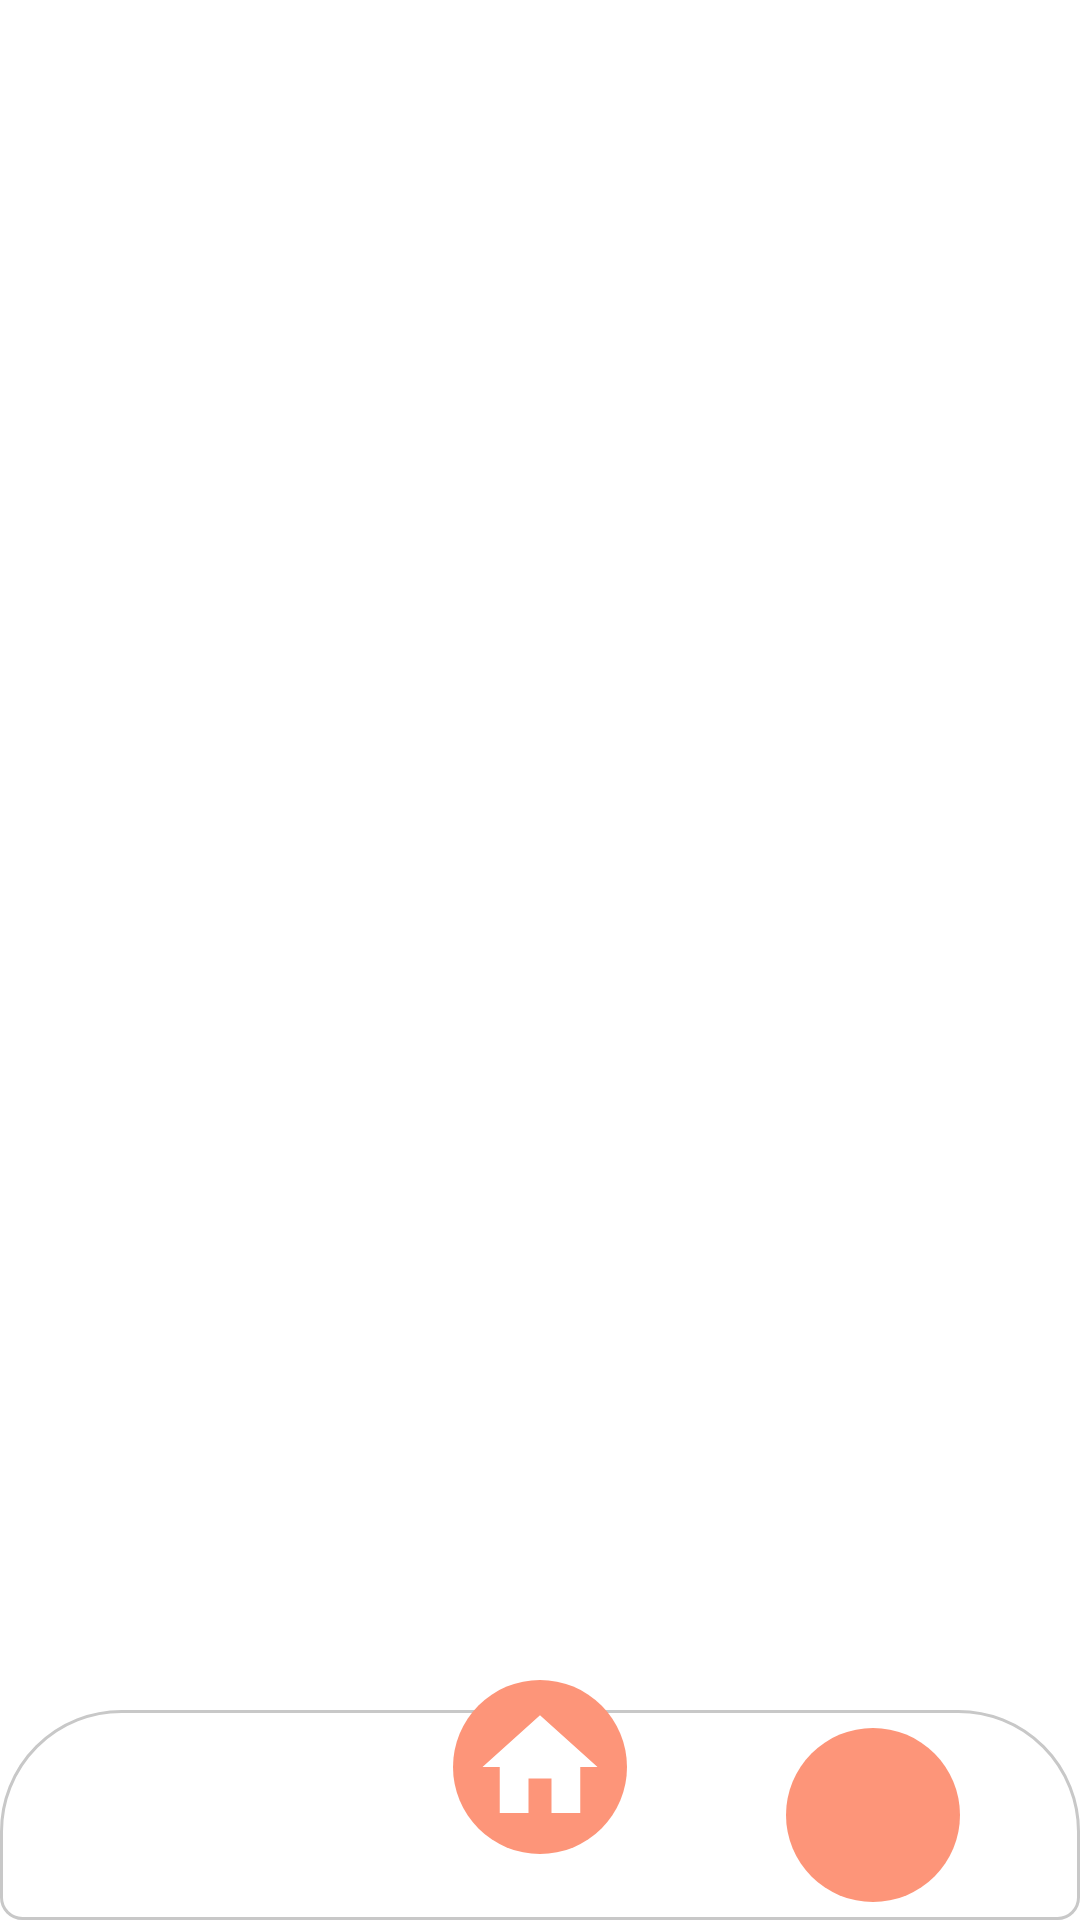

Layout XML and referenced resources for this Android screen:
<!-- AndroidManifest.xml: application theme Theme.SneakerShipApp -->
<!-- res/layout/bottom_layout.xml -->
<?xml version="1.0" encoding="utf-8"?>
<layout xmlns:tools="http://schemas.android.com/tools"
    xmlns:app="http://schemas.android.com/apk/res-auto"
    xmlns:android="http://schemas.android.com/apk/res/android">

    <androidx.constraintlayout.widget.ConstraintLayout
        android:layout_width="match_parent"
        android:layout_height="match_parent"
        android:background="@android:color/transparent">

        <androidx.constraintlayout.widget.ConstraintLayout
            android:id="@+id/constraintLayout"
            android:layout_width="match_parent"
            android:layout_height="70dp"
            android:background="@drawable/bg_bottom_bar"
            app:layout_constraintBottom_toBottomOf="parent"
            app:layout_constraintEnd_toEndOf="parent"
            app:layout_constraintStart_toStartOf="parent">

        </androidx.constraintlayout.widget.ConstraintLayout>

        <ImageView
            android:id="@+id/iv_home"
            android:layout_width="58dp"
            android:layout_height="58dp"
            android:background="@drawable/bg_circular"
            android:src="@drawable/ic_baseline_home_24"
            android:layout_marginBottom="22dp"
            android:padding="6dp"
            app:layout_constraintBottom_toBottomOf="@+id/constraintLayout"
            app:layout_constraintEnd_toEndOf="@+id/constraintLayout"
            app:layout_constraintStart_toStartOf="@+id/constraintLayout" />

        <ImageView
            android:id="@+id/iv_cart"
            android:layout_width="58dp"
            android:layout_height="58dp"
            android:layout_marginEnd="40dp"
            android:background="@drawable/bg_circular"
            android:padding="6dp"
            android:src="@drawable/ic_baseline_shopping_cart_24"
            app:layout_constraintBottom_toBottomOf="@+id/constraintLayout"
            app:layout_constraintEnd_toEndOf="@+id/constraintLayout"
            app:layout_constraintTop_toTopOf="@+id/constraintLayout" />


    </androidx.constraintlayout.widget.ConstraintLayout>
</layout>
<!-- resources referenced by this layout -->
<resources>
  <!-- drawable bg_bottom_bar (drawable) -->
  <?xml version="1.0" encoding="utf-8"?>
  <shape xmlns:android="http://schemas.android.com/apk/res/android">
      <solid android:color="#ffffffff" />
  
      <stroke
          android:width="1dp"
          android:color="#C8C8C8" />
  
      <corners
          android:bottomLeftRadius="7dp"
          android:bottomRightRadius="7dp"
          android:topLeftRadius="40dp"
          android:topRightRadius="40dp" />
  </shape>
  <!-- drawable bg_circular (drawable) -->
  <?xml version="1.0" encoding="utf-8"?>
  <shape
      xmlns:android="http://schemas.android.com/apk/res/android"
      android:shape="oval">
  
      <solid
          android:color="@color/appColour"/>
  
      <size
          android:width="80dp"
          android:height="80dp"/>
  </shape>
  <!-- drawable ic_baseline_home_24 (drawable) -->
  <vector xmlns:android="http://schemas.android.com/apk/res/android"
      android:width="25dp"
      android:height="25dp"
      android:tint="#FFFFFF"
      android:viewportWidth="24"
      android:viewportHeight="24">
      <path
          android:fillColor="@android:color/white"
          android:pathData="M10,20v-6h4v6h5v-8h3L12,3 2,12h3v8z" />
  </vector>
  <style name="Theme.SneakerShipApp" parent="Theme.MaterialComponents.DayNight.NoActionBar">
          
          <item name="colorPrimary">@color/purple_500</item>
          <item name="colorPrimaryVariant">@color/purple_700</item>
          <item name="colorOnPrimary">@color/white</item>
          
          <item name="colorSecondary">@color/teal_200</item>
          <item name="colorSecondaryVariant">@color/teal_700</item>
          <item name="colorOnSecondary">@color/black</item>
          
          <item name="android:statusBarColor" tools:targetApi="l">?attr/colorPrimaryVariant</item>
          
      </style>
  <color name="appColour">#FD9579</color>
  <color name="purple_500">#FF6200EE</color>
  <color name="purple_700">#FF3700B3</color>
  <color name="white">#FFFFFFFF</color>
  <color name="teal_200">#FF03DAC5</color>
  <color name="teal_700">#FF018786</color>
  <color name="black">#FF000000</color>
</resources>
